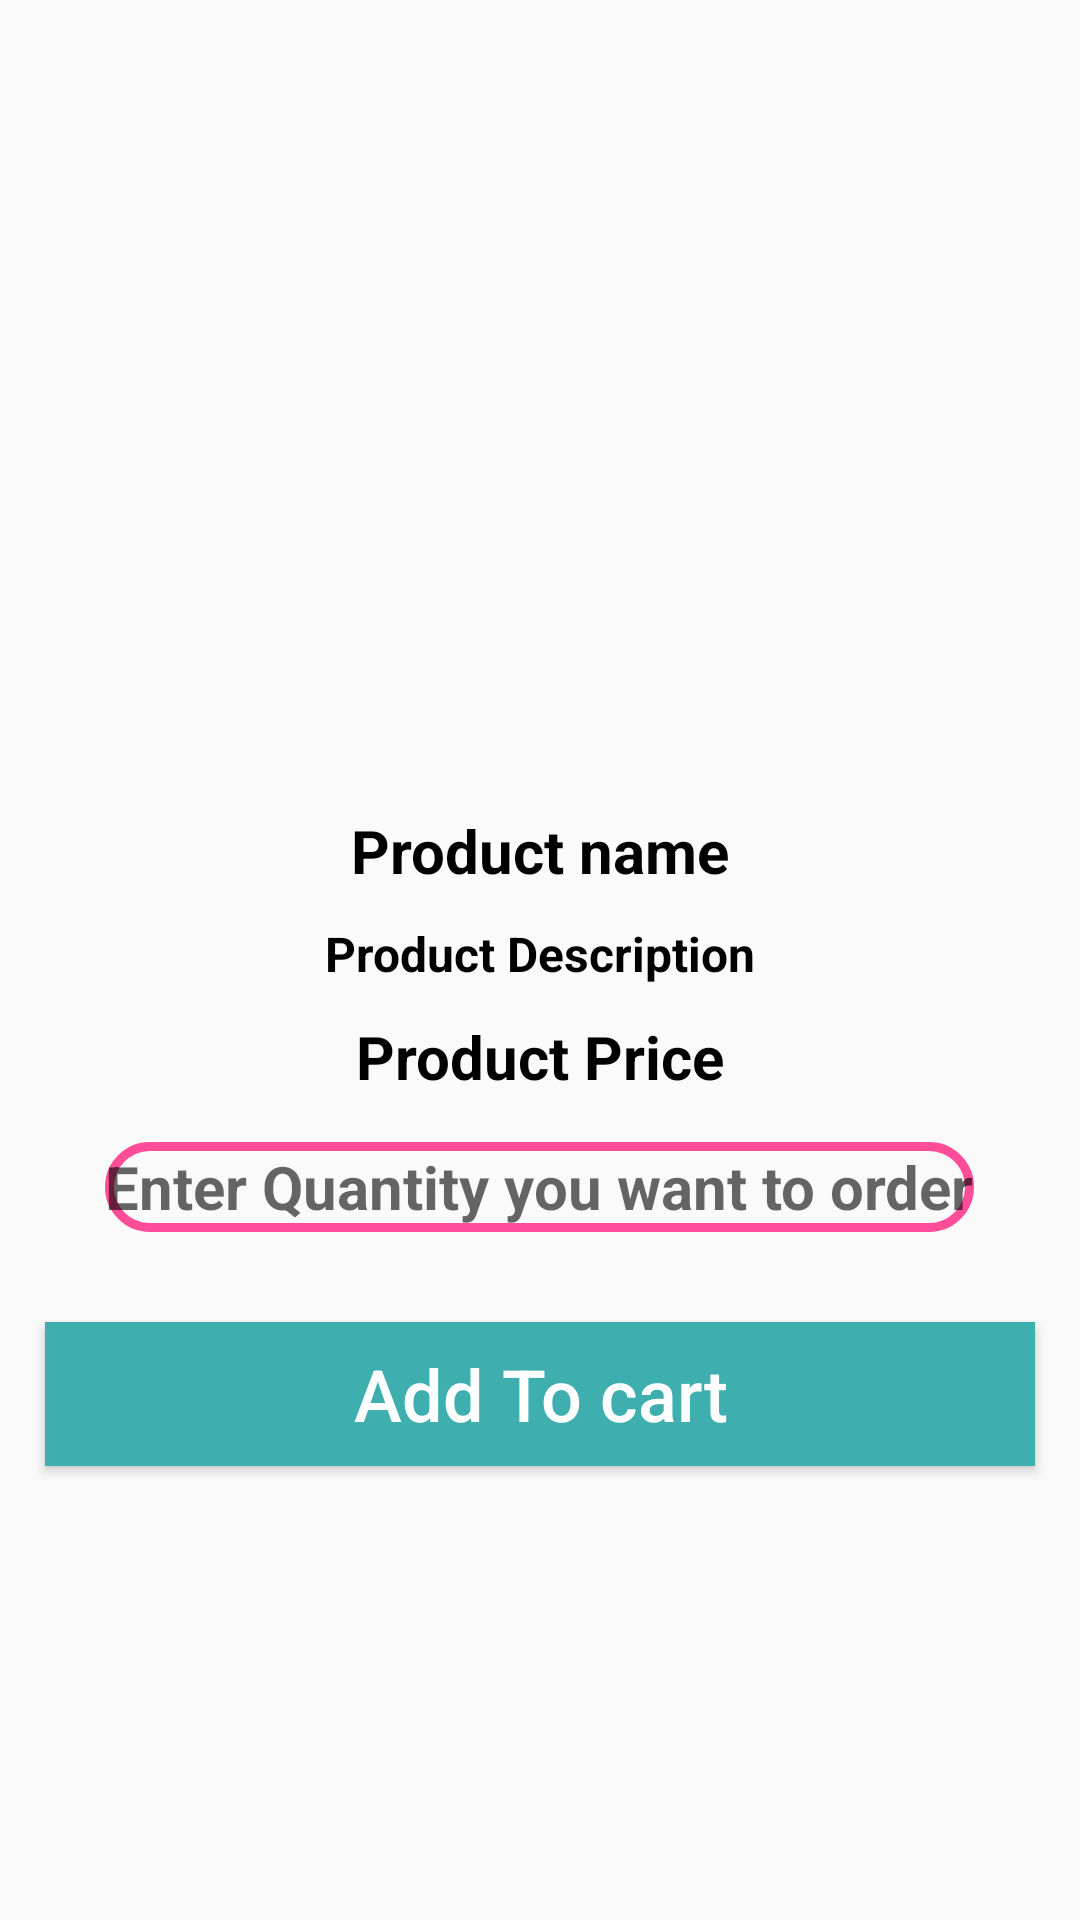

Android layout source for this screen:
<!-- AndroidManifest.xml: application theme AppTheme -->
<!-- res/layout/activity_product_details.xml -->
<?xml version="1.0" encoding="utf-8"?>
<RelativeLayout xmlns:android="http://schemas.android.com/apk/res/android"
    xmlns:app="http://schemas.android.com/apk/res-auto"
    xmlns:tools="http://schemas.android.com/tools"
    android:layout_width="match_parent"
    android:layout_height="match_parent"
    tools:context=".Customers.ProductDetailsActivity">


    <ImageView
        android:id="@+id/product_image_description"
        android:layout_width="match_parent"
        android:layout_height="260dp"
        android:scaleType="centerCrop"

        />
    <TextView
        android:id="@+id/product_name_details"
        android:layout_width="match_parent"
        android:layout_height="wrap_content"
        android:layout_below="@+id/product_image_description"
        android:text="Product name"
        android:textColor="@android:color/black"
        android:textSize="20sp"
        android:textStyle="bold"
        android:gravity="center"
        android:layout_marginTop="10dp"
        />
    <TextView
        android:id="@+id/product_description_details"
        android:layout_width="match_parent"
        android:layout_height="wrap_content"
        android:layout_below="@+id/product_name_details"
        android:text="Product Description"
        android:textColor="@android:color/black"
        android:textSize="16sp"
        android:textStyle="bold"
        android:gravity="center"
        android:layout_marginTop="10dp"
        />
    <TextView
        android:id="@+id/product_price_details"
        android:layout_width="match_parent"
        android:layout_height="wrap_content"
        android:layout_below="@+id/product_description_details"
        android:text="Product Price"
        android:textColor="@android:color/black"
        android:textSize="20sp"
        android:textStyle="bold"
        android:gravity="center"
        android:layout_marginTop="10dp"
        />
    <EditText
        android:id="@+id/product_price_quantity"
        android:layout_width="wrap_content"
        android:layout_centerHorizontal="true"
        android:layout_height="30dp"
        android:background="@drawable/input_design"
        android:layout_below="@+id/product_price_details"
        android:hint="Enter Quantity you want to order"
        android:layout_margin="15dp"
        android:textColor="@android:color/black"
        android:textSize="20sp"
        android:textStyle="bold"
        android:gravity="center"
        android:layout_marginTop="10dp"/>













    <Button
        android:id="@+id/pd_add_to_cart"
        android:layout_width="match_parent"
        android:layout_height="wrap_content"
        android:text="Add To cart"
        android:textAllCaps="false"
        android:textSize="24sp"
        android:background="@color/colorPrimary"
        android:layout_below="@+id/product_price_quantity"
        android:layout_margin="15dp"
        android:textColor="@android:color/white"
        />



</RelativeLayout>
<!-- resources referenced by this layout -->
<resources>
  <color name="colorPrimary">#3eaeae</color>
  <!-- drawable input_design (drawable) -->
  <?xml version="1.0" encoding="utf-8"?>
  <shape xmlns:android="http://schemas.android.com/apk/res/android">
      <stroke
          android:color="#FF4D9A"
          android:width="3dp"
          >
      </stroke>
  
      <corners
          android:radius="15dp"
          >
  
      </corners>
  
  </shape>
  <style name="AppTheme" parent="Theme.AppCompat.Light.DarkActionBar">
          
          <item name="colorPrimary">#03A9F4</item>
          <item name="colorPrimaryDark">#00BCD4</item>
          <item name="colorAccent">#6143DA03</item>
      </style>
</resources>
